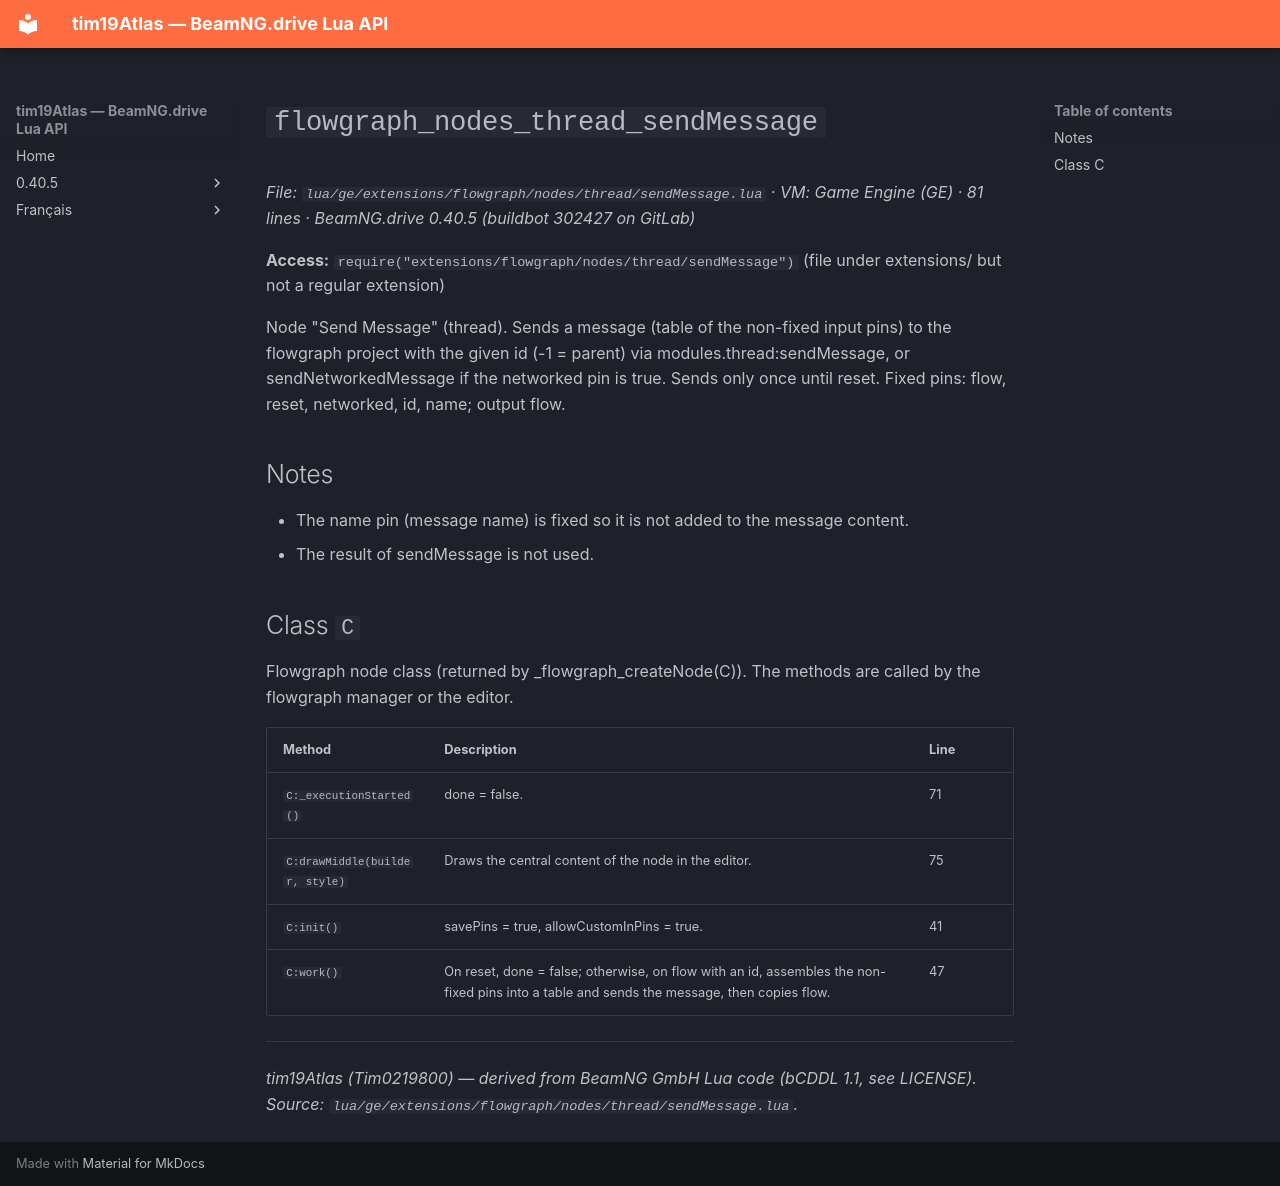

repository: Tim0219800/beamng-lua-atlas · page: 0.40.5/ge/extensions/flowgraph/nodes/thread/sendMessage.html · generator: mkdocs

# `flowgraph_nodes_thread_sendMessage`

*File: `lua/ge/extensions/flowgraph/nodes/thread/sendMessage.lua` · VM: Game Engine (GE) · 81 lines · BeamNG.drive 0.40.5 (buildbot 302427 on GitLab)*

**Access:** `require("extensions/flowgraph/nodes/thread/sendMessage")` (file under extensions/ but not a regular extension)

Node "Send Message" (thread). Sends a message (table of the non-fixed input pins) to the flowgraph project with the given id (-1 = parent) via modules.thread:sendMessage, or sendNetworkedMessage if the networked pin is true. Sends only once until reset. Fixed pins: flow, reset, networked, id, name; output flow.

## Notes

- The name pin (message name) is fixed so it is not added to the message content.
- The result of sendMessage is not used.

## Class `C`

Flowgraph node class (returned by _flowgraph_createNode(C)). The methods are called by the flowgraph manager or the editor.

| Method | Description | Line |
|---|---|---|
| `C:_executionStarted()` | done = false. | 71 |
| `C:drawMiddle(builder, style)` | Draws the central content of the node in the editor. | 75 |
| `C:init()` | savePins = true, allowCustomInPins = true. | 41 |
| `C:work()` | On reset, done = false; otherwise, on flow with an id, assembles the non-fixed pins into a table and sends the message, then copies flow. | 47 |

---
*tim19Atlas (Tim0219800) — derived from BeamNG GmbH Lua code (bCDDL 1.1, see LICENSE). Source: `lua/ge/extensions/flowgraph/nodes/thread/sendMessage.lua`.*
